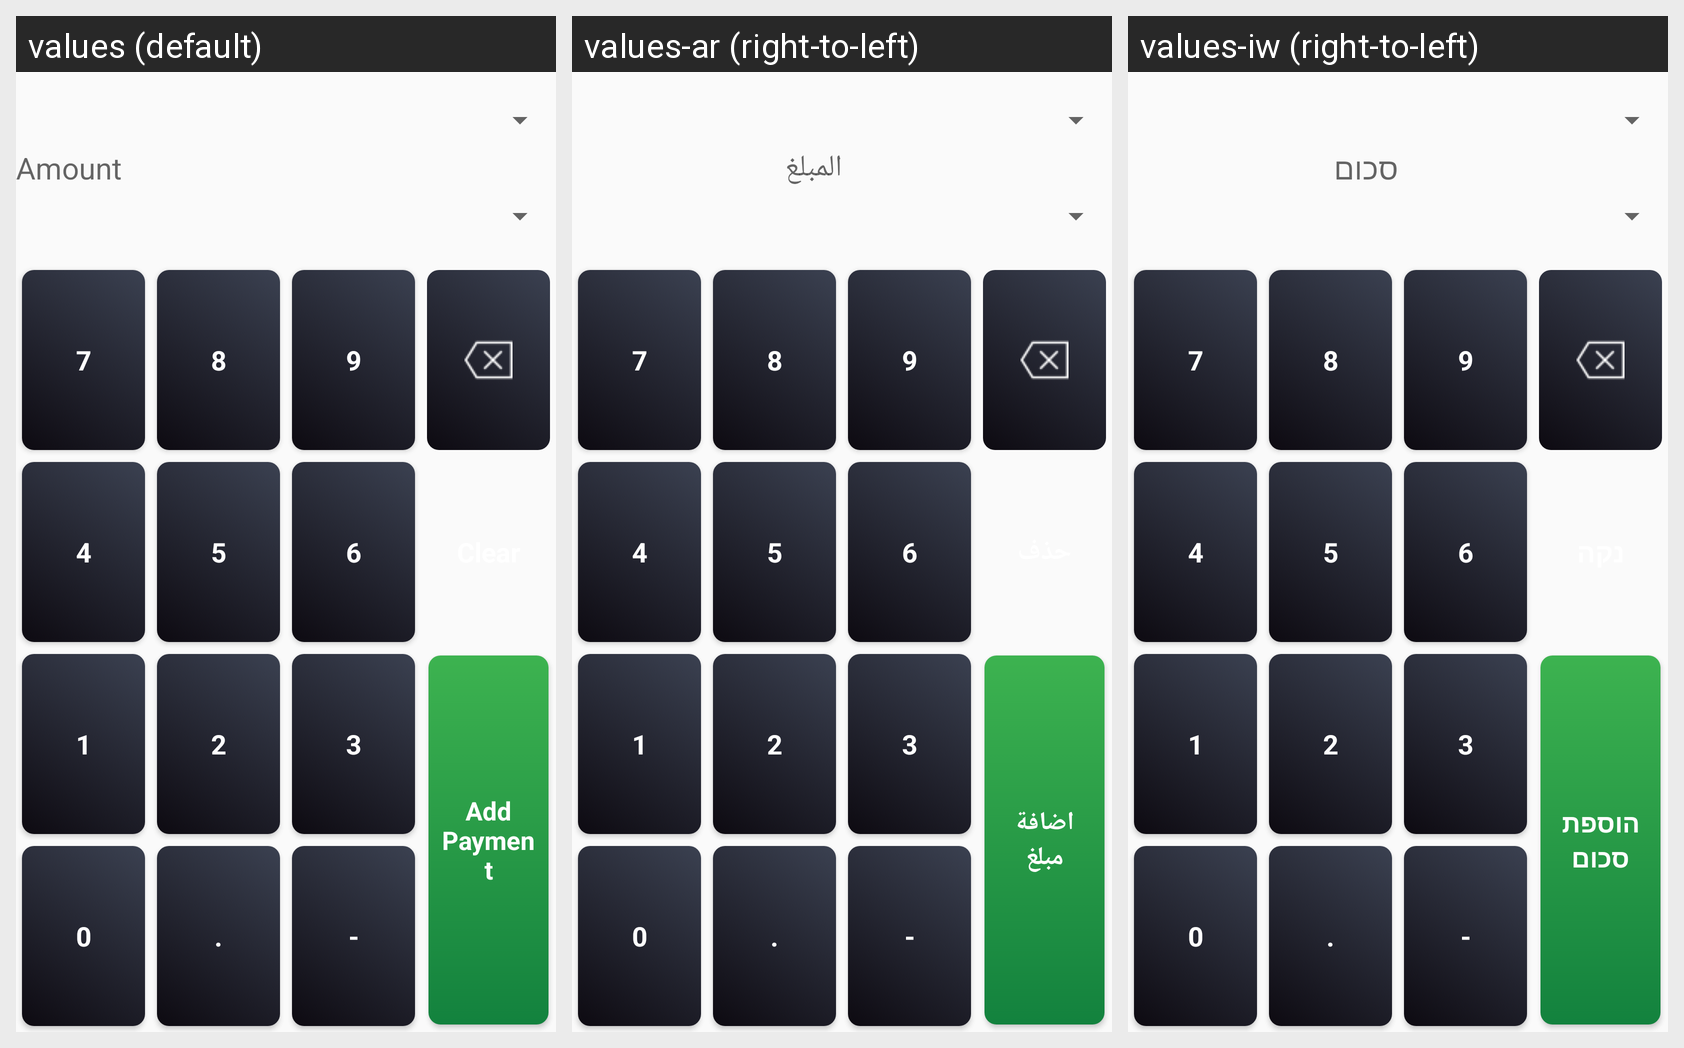

For this localized Android screen grid, give each drawn string resource with its value in every locale shown.
Android screen res/layout/multi_currencies_fragment.xml rendered under 3 locales, left to right: values (default), values-ar (right-to-left), values-iw (right-to-left). Device: Nexus 5 (rendered at 1080×1920; each locale shown at half size, 540×960, under a caption strip naming it); theme AppTheme.
Strings drawn on this screen, with the default value and each locale's value (text and hints the layout hard-codes, and strings that could not be matched under every locale, appear in the picture but are not listed):

amount
  values: Amount
  values-ar: المبلغ
  values-iw: סכום

add_payment
  values: Add Payment
  values-ar: اضافة مبلغ
  values-iw: הוספת סכום
